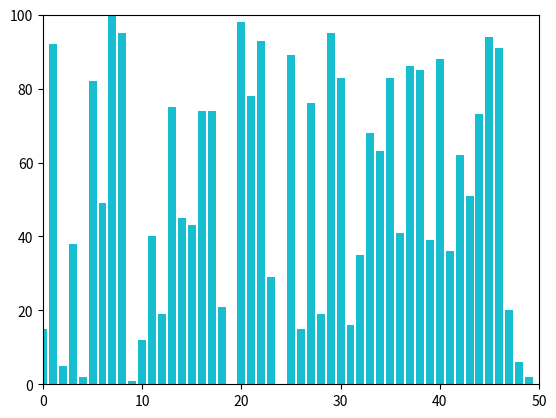

Here is the Python script that generated this plot:
import matplotlib.pyplot as plt
import random

values = [0] * 50

for i in range(50):
    values[i] = random.randint(0,100)
    plt.xlim(0,50)
    plt.ylim(0,100)
    plt.bar(list(range(50)), values)
    plt.pause(0.0001)
plt.show()